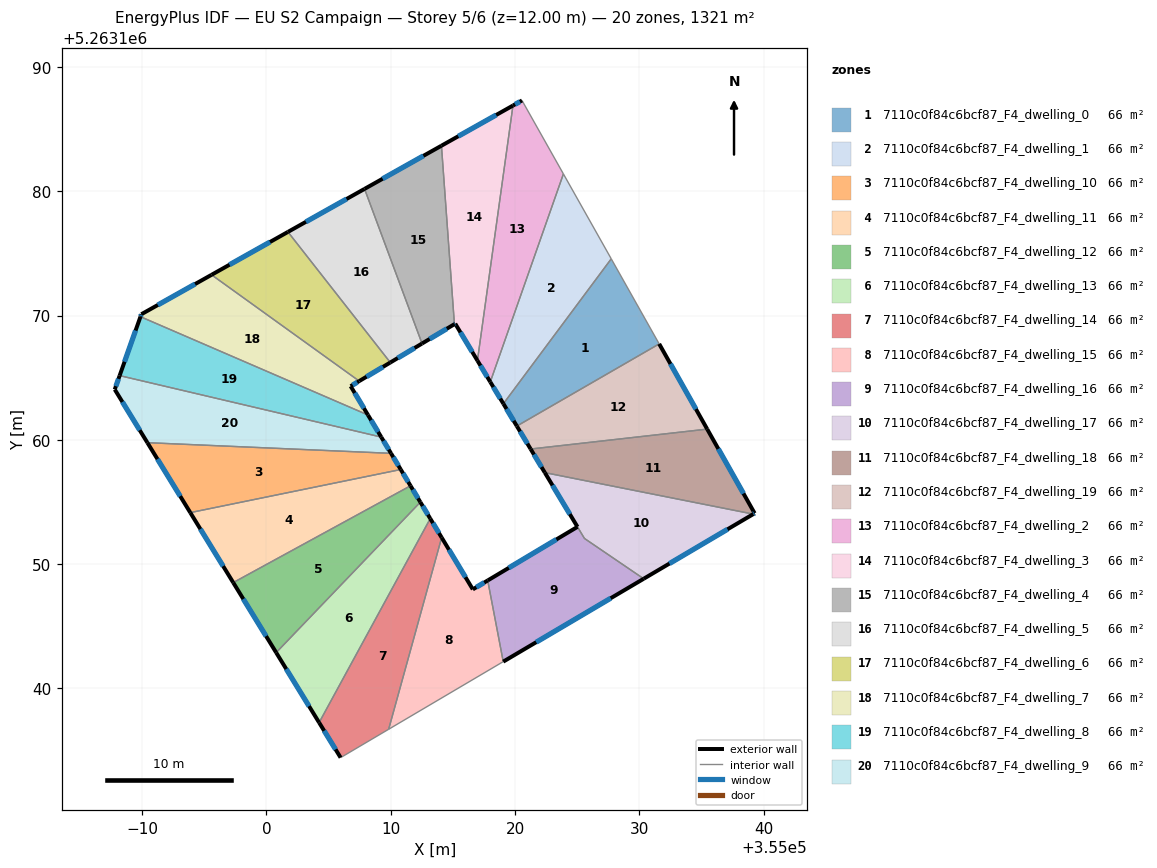
=== STOREY PLAN SPEC (per zone: floor XY polygon, exterior-wall plan segments, windows/doors) ===
zone 1: 7110c0f84c6bcf87_F4_dwelling_0  (66.0 m²)
  floor: (355027.74, 5263174.56) (355031.60, 5263167.72) (355020.15, 5263161.11) (355019.06, 5263162.91)
  exterior wall: (355019.07, 5263162.91) – (355020.15, 5263161.11)  [2.1 m]
    window: (355019.32, 5263162.48) – (355019.89, 5263161.53)  [1.8 m²]
  interior walls: 3
zone 2: 7110c0f84c6bcf87_F4_dwelling_1  (66.0 m²)
  floor: (355023.89, 5263181.39) (355027.74, 5263174.56) (355019.06, 5263162.91) (355018.01, 5263164.66)
  exterior wall: (355018.01, 5263164.66) – (355019.07, 5263162.91)  [2.0 m]
    window: (355018.26, 5263164.25) – (355018.82, 5263163.32)  [1.7 m²]
  interior walls: 3
zone 3: 7110c0f84c6bcf87_F4_dwelling_10  (66.0 m²)
  floor: (355010.02, 5263158.91) (355010.81, 5263157.61) (354993.88, 5263154.14) (354990.42, 5263159.77)
  exterior wall: (355010.81, 5263157.61) – (355010.03, 5263158.91)  [1.5 m]
    window: (355010.62, 5263157.92) – (355010.21, 5263158.61)  [1.3 m²]
  exterior wall: (354990.42, 5263159.77) – (354993.88, 5263154.14)  [6.6 m]
    window: (354991.24, 5263158.45) – (354993.07, 5263155.47)  [5.6 m²]
  interior walls: 2
zone 4: 7110c0f84c6bcf87_F4_dwelling_11  (66.0 m²)
  floor: (355010.81, 5263157.61) (355011.59, 5263156.30) (354997.33, 5263148.52) (354993.88, 5263154.14)
  exterior wall: (355011.59, 5263156.30) – (355010.81, 5263157.61)  [1.5 m]
    window: (355011.41, 5263156.61) – (355010.99, 5263157.31)  [1.3 m²]
  exterior wall: (354993.88, 5263154.14) – (354997.33, 5263148.52)  [6.6 m]
    window: (354994.69, 5263152.82) – (354996.52, 5263149.84)  [5.6 m²]
  interior walls: 2
zone 5: 7110c0f84c6bcf87_F4_dwelling_12  (66.0 m²)
  floor: (355011.59, 5263156.30) (355012.38, 5263154.99) (355000.79, 5263142.88) (354997.33, 5263148.52)
  exterior wall: (355012.39, 5263154.99) – (355011.59, 5263156.30)  [1.5 m]
    window: (355012.20, 5263155.30) – (355011.78, 5263155.99)  [1.3 m²]
  exterior wall: (354997.33, 5263148.52) – (355000.79, 5263142.88)  [6.6 m]
    window: (354998.14, 5263147.19) – (354999.97, 5263144.21)  [5.6 m²]
  interior walls: 2
zone 6: 7110c0f84c6bcf87_F4_dwelling_13  (66.0 m²)
  floor: (355012.38, 5263154.99) (355013.18, 5263153.66) (355004.24, 5263137.25) (355000.79, 5263142.88)
  exterior wall: (355013.18, 5263153.66) – (355012.39, 5263154.99)  [1.5 m]
    window: (355012.99, 5263153.97) – (355012.57, 5263154.68)  [1.3 m²]
  exterior wall: (355000.79, 5263142.88) – (355004.24, 5263137.25)  [6.6 m]
    window: (355001.60, 5263141.56) – (355003.43, 5263138.57)  [5.6 m²]
  interior walls: 2
zone 7: 7110c0f84c6bcf87_F4_dwelling_14  (66.0 m²)
  floor: (355013.18, 5263153.66) (355014.10, 5263152.14) (355009.83, 5263136.71) (355005.97, 5263134.43) (355004.24, 5263137.25)
  exterior wall: (355014.10, 5263152.14) – (355013.18, 5263153.66)  [1.8 m]
    window: (355013.88, 5263152.50) – (355013.40, 5263153.31)  [1.5 m²]
  exterior wall: (355004.24, 5263137.25) – (355005.97, 5263134.43)  [3.3 m]
    window: (355004.65, 5263136.59) – (355005.56, 5263135.10)  [2.8 m²]
  interior walls: 3
zone 8: 7110c0f84c6bcf87_F4_dwelling_15  (66.0 m²)
  floor: (355017.80, 5263148.69) (355019.05, 5263142.16) (355009.83, 5263136.71) (355014.10, 5263152.14) (355016.60, 5263147.97)
  exterior wall: (355016.60, 5263147.97) – (355014.10, 5263152.14)  [4.9 m]
    window: (355016.02, 5263148.95) – (355014.69, 5263151.16)  [4.1 m²]
  exterior wall: (355017.80, 5263148.69) – (355016.60, 5263147.97)  [1.4 m]
    window: (355017.52, 5263148.52) – (355016.89, 5263148.14)  [1.2 m²]
  interior walls: 3
zone 9: 7110c0f84c6bcf87_F4_dwelling_16  (66.3 m²)
  floor: (355030.35, 5263148.82) (355019.05, 5263142.16) (355017.80, 5263148.69) (355025.03, 5263153.00) (355025.59, 5263152.07)
  exterior wall: (355019.05, 5263142.16) – (355030.35, 5263148.82)  [13.1 m]
    window: (355021.71, 5263143.72) – (355027.70, 5263147.26)  [11.1 m²]
  exterior wall: (355025.03, 5263153.00) – (355017.80, 5263148.69)  [8.4 m]
    window: (355023.33, 5263151.99) – (355019.50, 5263149.70)  [7.1 m²]
  interior walls: 3
zone 10: 7110c0f84c6bcf87_F4_dwelling_17  (65.8 m²)
  floor: (355039.17, 5263154.03) (355030.35, 5263148.82) (355025.59, 5263152.07) (355022.40, 5263157.36)
  exterior wall: (355030.35, 5263148.82) – (355039.17, 5263154.03)  [10.2 m]
    window: (355032.42, 5263150.05) – (355037.10, 5263152.80)  [8.6 m²]
  exterior wall: (355022.40, 5263157.36) – (355025.03, 5263153.00)  [5.1 m]
    window: (355023.02, 5263156.34) – (355024.41, 5263154.02)  [4.3 m²]
  interior walls: 3
zone 11: 7110c0f84c6bcf87_F4_dwelling_18  (66.0 m²)
  floor: (355035.46, 5263160.86) (355039.28, 5263154.09) (355039.17, 5263154.03) (355022.40, 5263157.36) (355021.26, 5263159.26)
  exterior wall: (355021.26, 5263159.26) – (355022.40, 5263157.36)  [2.2 m]
    window: (355021.53, 5263158.82) – (355022.13, 5263157.81)  [1.9 m²]
  exterior wall: (355039.28, 5263154.09) – (355035.46, 5263160.86)  [7.8 m]
    window: (355038.38, 5263155.68) – (355036.36, 5263159.27)  [6.6 m²]
  exterior wall: (355039.17, 5263154.03) – (355039.28, 5263154.09)  [0.1 m]
    window: (355039.19, 5263154.04) – (355039.25, 5263154.08)  [0.1 m²]
  interior walls: 2
zone 12: 7110c0f84c6bcf87_F4_dwelling_19  (66.0 m²)
  floor: (355031.60, 5263167.72) (355035.46, 5263160.86) (355021.26, 5263159.26) (355020.15, 5263161.11)
  exterior wall: (355020.15, 5263161.11) – (355021.26, 5263159.26)  [2.2 m]
    window: (355020.41, 5263160.67) – (355021.00, 5263159.69)  [1.8 m²]
  exterior wall: (355035.46, 5263160.86) – (355031.60, 5263167.72)  [7.9 m]
    window: (355034.55, 5263162.47) – (355032.51, 5263166.11)  [6.6 m²]
  interior walls: 2
zone 13: 7110c0f84c6bcf87_F4_dwelling_2  (66.0 m²)
  floor: (355020.56, 5263187.30) (355023.89, 5263181.39) (355018.01, 5263164.66) (355016.98, 5263166.38) (355019.84, 5263186.89)
  exterior wall: (355016.98, 5263166.38) – (355018.01, 5263164.66)  [2.0 m]
    window: (355017.22, 5263165.97) – (355017.77, 5263165.06)  [1.7 m²]
  exterior wall: (355020.56, 5263187.30) – (355019.84, 5263186.89)  [0.8 m]
    window: (355020.39, 5263187.21) – (355020.01, 5263186.99)  [0.7 m²]
  interior walls: 3
zone 14: 7110c0f84c6bcf87_F4_dwelling_3  (66.0 m²)
  floor: (355019.84, 5263186.89) (355016.98, 5263166.38) (355015.19, 5263169.34) (355015.13, 5263169.30) (355014.08, 5263183.66)
  exterior wall: (355015.19, 5263169.34) – (355016.98, 5263166.38)  [3.5 m]
    window: (355015.61, 5263168.65) – (355016.56, 5263167.07)  [2.9 m²]
  exterior wall: (355015.13, 5263169.30) – (355015.19, 5263169.34)  [0.1 m]
    window: (355015.14, 5263169.31) – (355015.18, 5263169.33)  [0.1 m²]
  exterior wall: (355019.84, 5263186.89) – (355014.08, 5263183.66)  [6.6 m]
    window: (355018.49, 5263186.14) – (355015.43, 5263184.42)  [5.6 m²]
  interior walls: 2
zone 15: 7110c0f84c6bcf87_F4_dwelling_4  (66.0 m²)
  floor: (355014.08, 5263183.66) (355015.13, 5263169.30) (355012.52, 5263167.75) (355007.90, 5263180.19)
  exterior wall: (355012.52, 5263167.75) – (355015.13, 5263169.30)  [3.0 m]
    window: (355013.13, 5263168.11) – (355014.51, 5263168.94)  [2.6 m²]
  exterior wall: (355014.08, 5263183.66) – (355007.90, 5263180.19)  [7.1 m]
    window: (355012.63, 5263182.85) – (355009.35, 5263181.00)  [6.0 m²]
  interior walls: 2
zone 16: 7110c0f84c6bcf87_F4_dwelling_5  (66.0 m²)
  floor: (355007.90, 5263180.19) (355012.52, 5263167.75) (355009.97, 5263166.22) (355001.73, 5263176.73)
  exterior wall: (355009.97, 5263166.22) – (355012.52, 5263167.75)  [3.0 m]
    window: (355010.57, 5263166.58) – (355011.92, 5263167.39)  [2.5 m²]
  exterior wall: (355007.90, 5263180.19) – (355001.73, 5263176.73)  [7.1 m]
    window: (355006.45, 5263179.38) – (355003.18, 5263177.54)  [6.0 m²]
  interior walls: 2
zone 17: 7110c0f84c6bcf87_F4_dwelling_6  (66.0 m²)
  floor: (355001.73, 5263176.73) (355009.97, 5263166.22) (355007.47, 5263164.73) (354995.59, 5263173.28)
  exterior wall: (355007.47, 5263164.73) – (355009.97, 5263166.22)  [2.9 m]
    window: (355008.05, 5263165.08) – (355009.38, 5263165.87)  [2.5 m²]
  exterior wall: (355001.73, 5263176.73) – (354995.59, 5263173.28)  [7.0 m]
    window: (355000.29, 5263175.92) – (354997.03, 5263174.09)  [5.9 m²]
  interior walls: 2
zone 18: 7110c0f84c6bcf87_F4_dwelling_7  (66.0 m²)
  floor: (355007.47, 5263164.73) (355006.78, 5263164.32) (355008.17, 5263162.00) (354989.87, 5263169.91) (354989.94, 5263170.10) (354995.59, 5263173.28)
  exterior wall: (355006.78, 5263164.32) – (355007.47, 5263164.73)  [0.8 m]
    window: (355006.94, 5263164.41) – (355007.31, 5263164.63)  [0.7 m²]
  exterior wall: (355008.17, 5263162.00) – (355006.78, 5263164.32)  [2.7 m]
    window: (355007.84, 5263162.54) – (355007.11, 5263163.77)  [2.3 m²]
  exterior wall: (354989.94, 5263170.10) – (354989.87, 5263169.91)  [0.2 m]
    window: (354989.92, 5263170.06) – (354989.88, 5263169.95)  [0.2 m²]
  exterior wall: (354995.59, 5263173.28) – (354989.94, 5263170.10)  [6.5 m]
    window: (354994.26, 5263172.53) – (354991.26, 5263170.85)  [5.5 m²]
  interior walls: 2
zone 19: 7110c0f84c6bcf87_F4_dwelling_8  (66.0 m²)
  floor: (355008.17, 5263162.00) (355009.24, 5263160.22) (354988.19, 5263165.17) (354989.87, 5263169.91)
  exterior wall: (355009.24, 5263160.22) – (355008.17, 5263162.00)  [2.1 m]
    window: (355008.99, 5263160.64) – (355008.42, 5263161.58)  [1.7 m²]
  exterior wall: (354989.87, 5263169.91) – (354988.19, 5263165.17)  [5.0 m]
    window: (354989.47, 5263168.79) – (354988.59, 5263166.28)  [4.2 m²]
  interior walls: 2
zone 20: 7110c0f84c6bcf87_F4_dwelling_9  (66.0 m²)
  floor: (355009.24, 5263160.22) (355010.02, 5263158.91) (354990.42, 5263159.77) (354987.80, 5263164.05) (354988.19, 5263165.17)
  exterior wall: (355010.03, 5263158.91) – (355009.24, 5263160.22)  [1.5 m]
    window: (355009.84, 5263159.22) – (355009.42, 5263159.91)  [1.3 m²]
  exterior wall: (354987.80, 5263164.05) – (354990.42, 5263159.77)  [5.0 m]
    window: (354988.42, 5263163.05) – (354989.81, 5263160.78)  [4.2 m²]
  exterior wall: (354988.19, 5263165.17) – (354987.80, 5263164.05)  [1.2 m]
    window: (354988.10, 5263164.91) – (354987.89, 5263164.31)  [1.0 m²]
  interior walls: 2

=== DERIVED (storey summary) ===
Building: EU S2 Campaign
Storey: 5 of 6  (floor level z = 12.00 m)
Storey gross floor area: 1320.8 m²
Zones on this storey: 20
  - 7110c0f84c6bcf87_F4_dwelling_0: floor 66.0 m²; exterior wall 2.1 m (6.3 m²); 1 window(s) 1.8 m²; WWR 28.1%
  - 7110c0f84c6bcf87_F4_dwelling_1: floor 66.0 m²; exterior wall 2.0 m (6.1 m²); 1 window(s) 1.7 m²; WWR 28.1%
  - 7110c0f84c6bcf87_F4_dwelling_10: floor 66.0 m²; exterior wall 8.1 m (24.4 m²); 2 window(s) 6.9 m²; WWR 28.1%
  - 7110c0f84c6bcf87_F4_dwelling_11: floor 66.0 m²; exterior wall 8.1 m (24.4 m²); 2 window(s) 6.9 m²; WWR 28.1%
  - 7110c0f84c6bcf87_F4_dwelling_12: floor 66.0 m²; exterior wall 8.1 m (24.4 m²); 2 window(s) 6.9 m²; WWR 28.1%
  - 7110c0f84c6bcf87_F4_dwelling_13: floor 66.0 m²; exterior wall 8.2 m (24.5 m²); 2 window(s) 6.9 m²; WWR 28.1%
  - 7110c0f84c6bcf87_F4_dwelling_14: floor 66.0 m²; exterior wall 5.1 m (15.3 m²); 2 window(s) 4.3 m²; WWR 28.1%
  - 7110c0f84c6bcf87_F4_dwelling_15: floor 66.0 m²; exterior wall 6.3 m (18.8 m²); 2 window(s) 5.3 m²; WWR 28.1%
  - 7110c0f84c6bcf87_F4_dwelling_16: floor 66.3 m²; exterior wall 21.5 m (64.6 m²); 2 window(s) 18.2 m²; WWR 28.1%
  - 7110c0f84c6bcf87_F4_dwelling_17: floor 65.8 m²; exterior wall 15.3 m (46.0 m²); 2 window(s) 12.9 m²; WWR 28.1%
  - 7110c0f84c6bcf87_F4_dwelling_18: floor 66.0 m²; exterior wall 10.1 m (30.4 m²); 3 window(s) 8.5 m²; WWR 28.1%
  - 7110c0f84c6bcf87_F4_dwelling_19: floor 66.0 m²; exterior wall 10.0 m (30.1 m²); 2 window(s) 8.5 m²; WWR 28.1%
  - 7110c0f84c6bcf87_F4_dwelling_2: floor 66.0 m²; exterior wall 2.8 m (8.5 m²); 2 window(s) 2.4 m²; WWR 28.1%
  - 7110c0f84c6bcf87_F4_dwelling_3: floor 66.0 m²; exterior wall 10.1 m (30.4 m²); 3 window(s) 8.6 m²; WWR 28.1%
  - 7110c0f84c6bcf87_F4_dwelling_4: floor 66.0 m²; exterior wall 10.1 m (30.4 m²); 2 window(s) 8.6 m²; WWR 28.1%
  - 7110c0f84c6bcf87_F4_dwelling_5: floor 66.0 m²; exterior wall 10.0 m (30.1 m²); 2 window(s) 8.5 m²; WWR 28.1%
  - 7110c0f84c6bcf87_F4_dwelling_6: floor 66.0 m²; exterior wall 10.0 m (29.9 m²); 2 window(s) 8.4 m²; WWR 28.1%
  - 7110c0f84c6bcf87_F4_dwelling_7: floor 66.0 m²; exterior wall 10.2 m (30.6 m²); 4 window(s) 8.6 m²; WWR 28.1%
  - 7110c0f84c6bcf87_F4_dwelling_8: floor 66.0 m²; exterior wall 7.1 m (21.3 m²); 2 window(s) 6.0 m²; WWR 28.1%
  - 7110c0f84c6bcf87_F4_dwelling_9: floor 66.0 m²; exterior wall 7.7 m (23.2 m²); 3 window(s) 6.5 m²; WWR 28.1%
Zone adjacency (shared interzone walls):
  - 7110c0f84c6bcf87_F4_dwelling_0 ↔ 7110c0f84c6bcf87_F4_dwelling_1
  - 7110c0f84c6bcf87_F4_dwelling_0 ↔ 7110c0f84c6bcf87_F4_dwelling_19
  - 7110c0f84c6bcf87_F4_dwelling_1 ↔ 7110c0f84c6bcf87_F4_dwelling_2
  - 7110c0f84c6bcf87_F4_dwelling_10 ↔ 7110c0f84c6bcf87_F4_dwelling_11
  - 7110c0f84c6bcf87_F4_dwelling_10 ↔ 7110c0f84c6bcf87_F4_dwelling_9
  - 7110c0f84c6bcf87_F4_dwelling_11 ↔ 7110c0f84c6bcf87_F4_dwelling_12
  - 7110c0f84c6bcf87_F4_dwelling_12 ↔ 7110c0f84c6bcf87_F4_dwelling_13
  - 7110c0f84c6bcf87_F4_dwelling_13 ↔ 7110c0f84c6bcf87_F4_dwelling_14
  - 7110c0f84c6bcf87_F4_dwelling_14 ↔ 7110c0f84c6bcf87_F4_dwelling_15
  - 7110c0f84c6bcf87_F4_dwelling_15 ↔ 7110c0f84c6bcf87_F4_dwelling_16
  - 7110c0f84c6bcf87_F4_dwelling_16 ↔ 7110c0f84c6bcf87_F4_dwelling_17
  - 7110c0f84c6bcf87_F4_dwelling_17 ↔ 7110c0f84c6bcf87_F4_dwelling_18
  - 7110c0f84c6bcf87_F4_dwelling_18 ↔ 7110c0f84c6bcf87_F4_dwelling_19
  - 7110c0f84c6bcf87_F4_dwelling_2 ↔ 7110c0f84c6bcf87_F4_dwelling_3
  - 7110c0f84c6bcf87_F4_dwelling_3 ↔ 7110c0f84c6bcf87_F4_dwelling_4
  - 7110c0f84c6bcf87_F4_dwelling_4 ↔ 7110c0f84c6bcf87_F4_dwelling_5
  - 7110c0f84c6bcf87_F4_dwelling_5 ↔ 7110c0f84c6bcf87_F4_dwelling_6
  - 7110c0f84c6bcf87_F4_dwelling_6 ↔ 7110c0f84c6bcf87_F4_dwelling_7
  - 7110c0f84c6bcf87_F4_dwelling_7 ↔ 7110c0f84c6bcf87_F4_dwelling_8
  - 7110c0f84c6bcf87_F4_dwelling_8 ↔ 7110c0f84c6bcf87_F4_dwelling_9